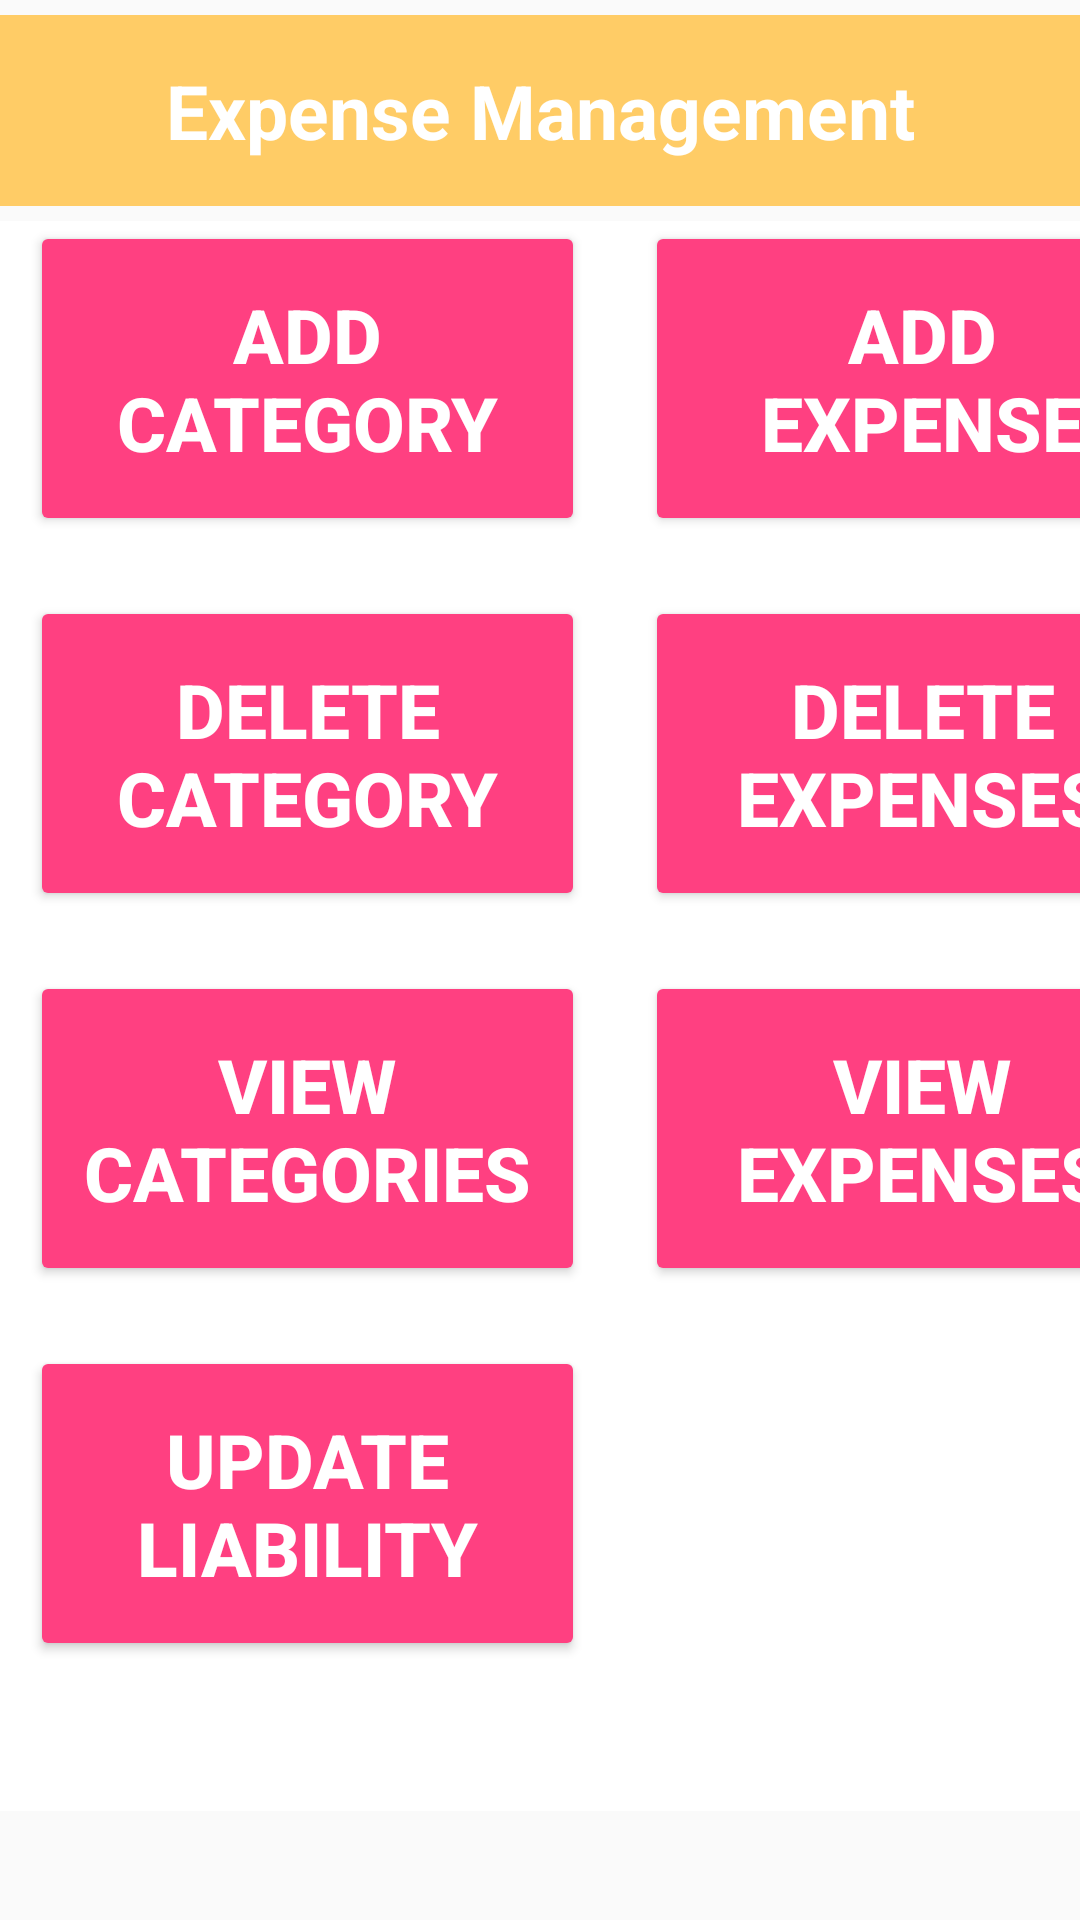

Android layout source for this screen:
<!-- AndroidManifest.xml: application theme AppTheme -->
<!-- res/layout/activity_expense.xml -->
<RelativeLayout
    xmlns:android="http://schemas.android.com/apk/res/android"
    xmlns:tools="http://schemas.android.com/tools"
    tools:context="com.prm391.project.moneymanager.ExpenseActivity"
    android:layout_height="match_parent"
    android:layout_width="match_parent">

    <TextView
        android:id="@+id/expense_header"
        android:layout_width="match_parent"
        android:layout_height="wrap_content"
        android:layout_marginTop="5dp"
        android:layout_marginBottom="5dp"
        android:background="@color/header_Color"
        android:gravity="center"
        android:padding="15dp"
        android:text="@string/expense_header"
        android:textColor="@android:color/white"
        android:textSize="25sp"
        android:textStyle="bold" />

    <ScrollView
        android:layout_width="match_parent"
        android:layout_height="match_parent"
        android:scrollbars="horizontal"
        android:layout_below="@+id/expense_header">

        <GridLayout
            android:id="@+id/expenses"
            android:layout_width="match_parent"
            android:layout_height="wrap_content"
            android:background="@color/background_color"
            android:columnCount="2"
            android:rowCount="2"
            tools:context="com.prm391.project.moneymanager.ExpenseActivity">

            <Button
                android:id="@+id/add_category"
                style="@style/Widget.AppCompat.Button.Colored"
                android:layout_width="185dp"
                android:layout_height="105dp"
                android:layout_marginLeft="10dp"
                android:layout_marginBottom="20dp"
                android:text="@string/add_category"
                android:textSize="25sp"
                android:textStyle="bold" />

            <Button
                android:id="@+id/add_expense"
                style="@style/Widget.AppCompat.Button.Colored"
                android:layout_width="185dp"
                android:layout_height="105dp"
                android:layout_marginLeft="20dp"
                android:layout_marginBottom="20dp"
                android:text="@string/add_expense"
                android:textSize="25sp"
                android:textStyle="bold" />

            <Button
                android:id="@+id/delete_category"
                style="@style/Widget.AppCompat.Button.Colored"
                android:layout_width="185dp"
                android:layout_height="105dp"
                android:layout_marginLeft="10dp"
                android:layout_marginBottom="20dp"
                android:text="@string/delete_category"
                android:textSize="25sp"
                android:textStyle="bold" />

            <Button
                android:id="@+id/delete_expense"
                style="@style/Widget.AppCompat.Button.Colored"
                android:layout_width="185dp"
                android:layout_height="105dp"
                android:layout_marginLeft="20dp"
                android:layout_marginBottom="20dp"
                android:text="@string/delete_expense"
                android:textSize="25sp"
                android:textStyle="bold" />

            <Button
                android:id="@+id/view_category"
                style="@style/Widget.AppCompat.Button.Colored"
                android:layout_width="185dp"
                android:layout_height="105dp"
                android:layout_marginLeft="10dp"
                android:layout_marginBottom="20dp"
                android:text="@string/view_category"
                android:textSize="25sp"
                android:textStyle="bold" />

            <Button
                android:id="@+id/view_expense"
                style="@style/Widget.AppCompat.Button.Colored"
                android:layout_width="185dp"
                android:layout_height="105dp"
                android:layout_marginLeft="20dp"
                android:layout_marginBottom="20dp"
                android:text="@string/view_expense"
                android:textSize="25sp"
                android:textStyle="bold" />

            <Button
                android:id="@+id/update_expense"
                style="@style/Widget.AppCompat.Button.Colored"
                android:layout_width="185dp"
                android:layout_height="105dp"
                android:layout_marginLeft="10dp"
                android:layout_marginBottom="50dp"
                android:text="@string/update_expense"
                android:textSize="25sp"
                android:textStyle="bold" />

        </GridLayout>
    </ScrollView>

</RelativeLayout>
<!-- resources referenced by this layout -->
<resources>
  <color name="background_color">#ffffff</color>
  <color name="header_Color">#ffcc66</color>
  <string name="add_category">Add Category</string>
  <string name="add_expense">Add Expense</string>
  <string name="delete_category">Delete Category</string>
  <string name="delete_expense">Delete Expenses</string>
  <string name="expense_header">Expense Management</string>
  <string name="update_expense">Update Liability</string>
  <string name="view_category">View Categories</string>
  <string name="view_expense">View Expenses</string>
  <style name="AppTheme" parent="Theme.AppCompat.Light">
          <item name="colorPrimary">@color/colorPrimary</item>
          <item name="colorPrimaryDark">@color/colorPrimaryDark</item>
          <item name="colorAccent">@color/colorAccent</item>
      </style>
  <color name="colorPrimary">#33ac71</color>
  <color name="colorPrimaryDark">#303F9F</color>
  <color name="colorAccent">#FF4081</color>
</resources>
